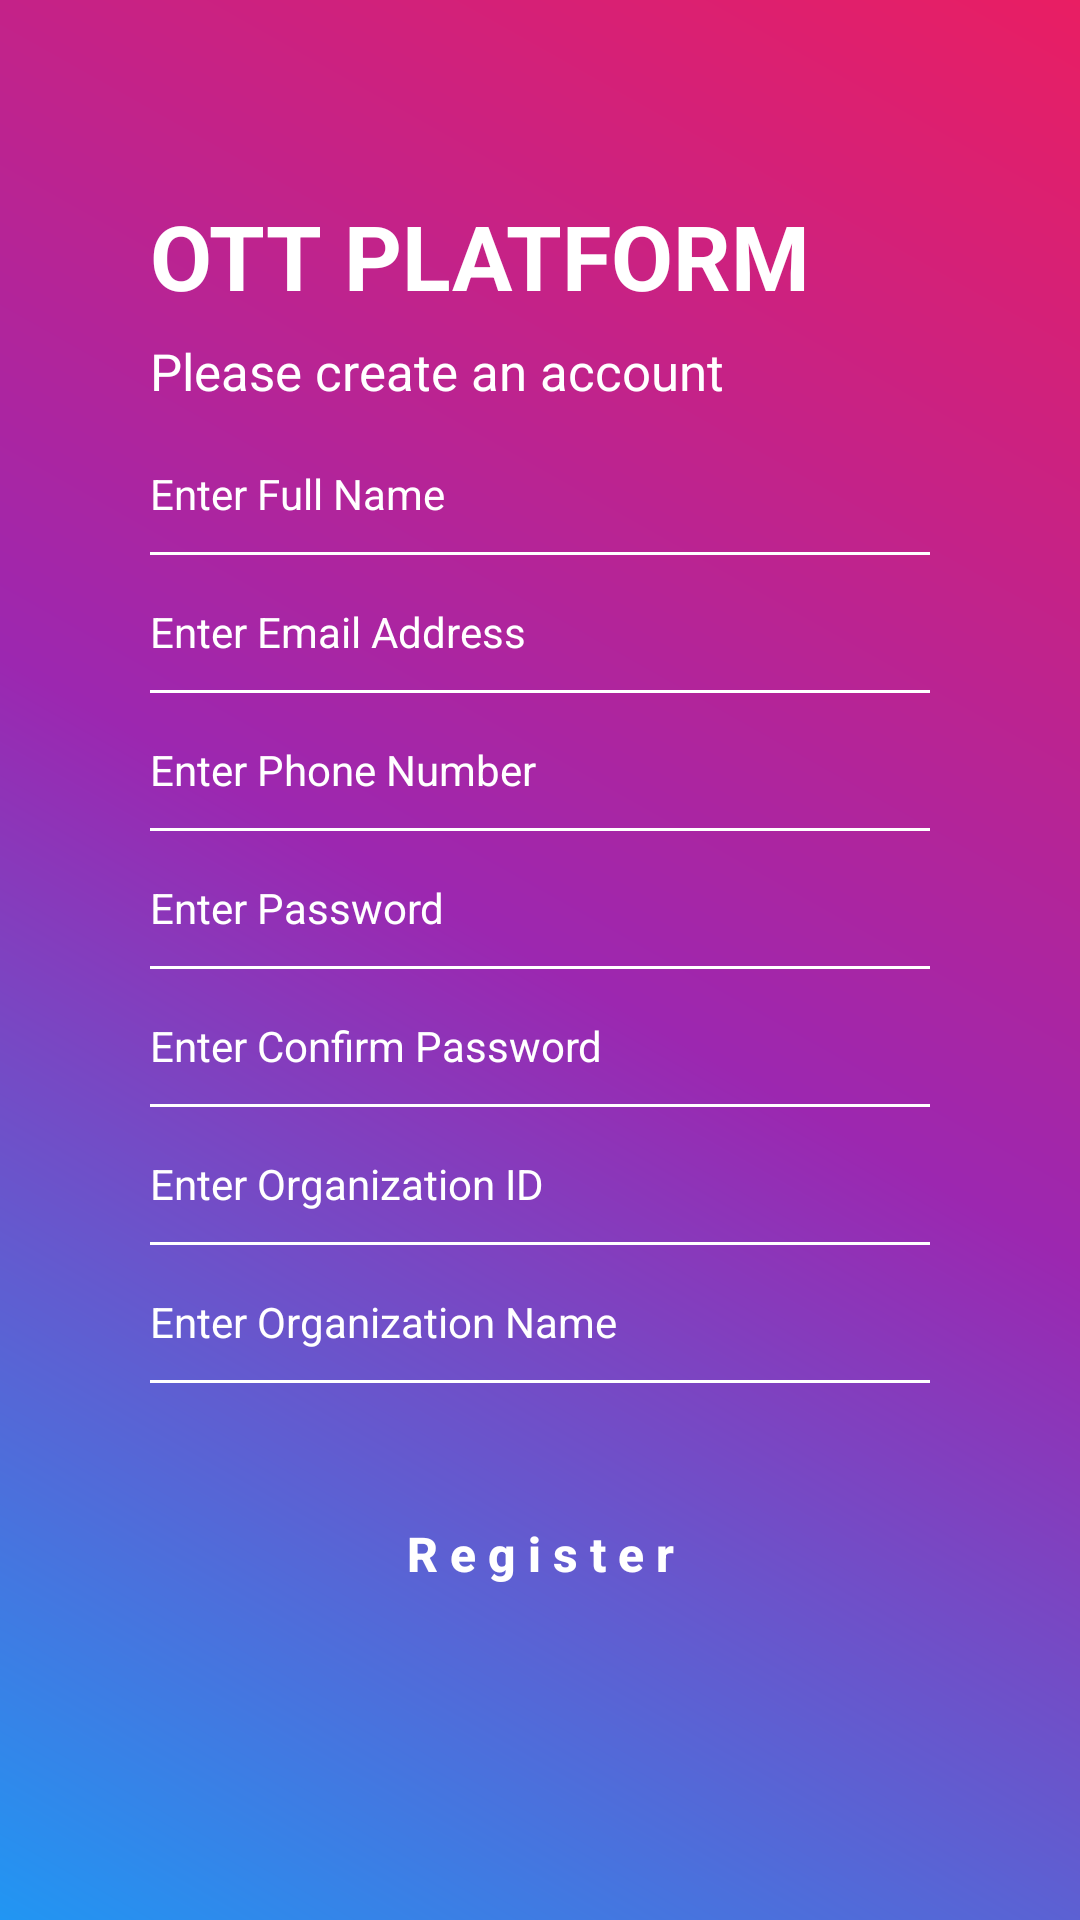

Android layout source for this screen:
<!-- AndroidManifest.xml: application theme AppTheme -->
<!-- res/layout/fragment_registration.xml -->
<?xml version="1.0" encoding="utf-8"?>
<LinearLayout xmlns:android="http://schemas.android.com/apk/res/android"
    xmlns:tools="http://schemas.android.com/tools"
    android:layout_width="match_parent"
    android:layout_height="match_parent"
    tools:context=".fragment.RegistrationFragment"
    android:padding="10dp"
    android:id="@+id/linlat"
    android:layout_margin="10dp"
    android:gravity="center"
    android:background="@drawable/back2"
    android:orientation="vertical">
    <LinearLayout
        android:layout_width="match_parent"
        android:layout_height="wrap_content"
        android:orientation="vertical"
        android:paddingLeft="40dp"
        android:paddingRight="40dp">
    <TextView
        android:layout_width="wrap_content"
        android:layout_height="wrap_content"
        android:text="@string/welcome_back"
        android:textColor="@color/white"
        android:textStyle="bold"
        android:textSize="30sp"/>

    <TextView
        android:layout_width="wrap_content"
        android:layout_height="wrap_content"
        android:textColor="@color/white"
        android:textSize="17sp"
        android:layout_marginTop="7dp"
        android:text="Please create an account"/>

    <EditText
        android:layout_width="match_parent"
        android:layout_height="wrap_content"
        android:hint="Enter Full Name"
        android:textColorHint="@color/white"
        android:paddingTop="20dp"
        android:textSize="14sp"
        android:paddingBottom="10dp"
        android:background="@android:color/transparent"
        android:textColor="@color/white"


        android:id="@+id/nameInput"/>

    <LinearLayout
        android:layout_width="match_parent"
        android:layout_height="1dp"
        android:background="@color/white"/>
    <EditText
        android:layout_width="match_parent"
        android:layout_height="wrap_content"
        android:hint="Enter Email Address"
        android:inputType="textEmailAddress"
        android:textColorHint="@color/white"
        android:paddingTop="16dp"
        android:textSize="14sp"
        android:paddingBottom="10dp"
        android:background="@android:color/transparent"
        android:textColor="@color/white"

        android:id="@+id/emailInput"/>
    <LinearLayout
        android:layout_width="match_parent"
        android:layout_height="1dp"
        android:background="@color/white"/>

    <EditText
        android:layout_width="match_parent"
        android:layout_height="wrap_content"
        android:hint="Enter Phone Number"
        android:maxLength="10"
        android:textColorHint="@color/white"
        android:paddingTop="16dp"
        android:textSize="14sp"
        android:paddingBottom="10dp"
        android:background="@android:color/transparent"
        android:textColor="@color/white"

        android:inputType="number"
        android:id="@+id/phoneInput"/>
    <LinearLayout
        android:layout_width="match_parent"
        android:layout_height="1dp"
        android:background="@color/white"/>
    <EditText
        android:layout_width="match_parent"
        android:layout_height="wrap_content"
        android:hint="Enter Password"
        android:textColorHint="@color/white"
        android:paddingTop="16dp"
        android:textSize="14sp"
        android:paddingBottom="10dp"
        android:background="@android:color/transparent"
        android:textColor="@color/white"

        android:inputType="textPassword"
        android:id="@+id/passwordInput"/>
    <LinearLayout
        android:layout_width="match_parent"
        android:layout_height="1dp"
        android:background="@color/white"/>
    <EditText
        android:layout_width="match_parent"
        android:layout_height="wrap_content"
        android:hint="Enter Confirm Password"
        android:textColorHint="@color/white"
        android:paddingTop="16dp"
        android:textSize="14sp"
        android:paddingBottom="10dp"
        android:background="@android:color/transparent"
        android:textColor="@color/white"
        android:inputType="textPassword"
        android:id="@+id/conpasswordInput"/>

    <LinearLayout
        android:layout_width="match_parent"
        android:layout_height="1dp"
        android:background="@color/white"/>
    <EditText
        android:layout_width="match_parent"
        android:layout_height="wrap_content"
        android:hint="Enter Organization ID"
        android:textColorHint="@color/white"
        android:paddingTop="16dp"
        android:textSize="14sp"
        android:paddingBottom="10dp"
        android:background="@android:color/transparent"
        android:textColor="@color/white"

        android:inputType="number"
        android:id="@+id/organizationIdInput"/>

    <LinearLayout
        android:layout_width="match_parent"
        android:layout_height="1dp"
        android:background="@color/white"/>
        <EditText
            android:layout_width="match_parent"
            android:layout_height="wrap_content"
            android:hint="Enter Organization Name"
            android:textColorHint="@color/white"
            android:paddingTop="16dp"
            android:textSize="14sp"
            android:paddingBottom="10dp"
            android:background="@android:color/transparent"
            android:textColor="@color/white"


            android:id="@+id/orgName"/>

        <LinearLayout
            android:layout_width="match_parent"
            android:layout_height="1dp"
            android:background="@color/white"/>
    <Button
        android:id="@+id/regBtn"
        android:layout_marginTop="30dp"
        android:layout_marginBottom="30dp"
        android:layout_width="match_parent"
        android:layout_height="wrap_content"
        android:textStyle="bold"
        android:text="R e g i s t e r"
        android:textAllCaps="false"
        android:textColor="@color/white"
        android:textSize="16sp"
        android:padding="16dp"
        android:background="@drawable/button_background"
        />
    </LinearLayout>
</LinearLayout>
<!-- resources referenced by this layout -->
<resources>
  <!-- drawable back2 (drawable) -->
  <?xml version="1.0" encoding="utf-8"?>
      <shape xmlns:android="http://schemas.android.com/apk/res/android">
  
          <gradient
              android:type="linear"
              android:startColor="#2196F3"
              android:endColor="#E91E63"
              android:centerColor="#9C27B0"
              android:angle="45"
  
              >
  
          </gradient>
  
      </shape>
  <string name="welcome_back">OTT PLATFORM</string>
  <style name="AppTheme" parent="Theme.AppCompat.Light.DarkActionBar">
          
          <item name="colorPrimary">@color/colorPrimary</item>
          <item name="colorPrimaryDark">@color/colorPrimaryDark</item>
          <item name="colorAccent">@color/colorAccent</item>
          <item name="android:windowFullscreen">true</item>
  
      </style>
  <!-- not gathered from this repository: default colours our renderer supplied (Android Studio template values) -->
  <color name="white">#FFFFFFFF</color>
  <color name="colorPrimary">#FF6200EE</color>
  <color name="colorPrimaryDark">#FF3700B3</color>
  <color name="colorAccent">#FF03DAC5</color>
</resources>
